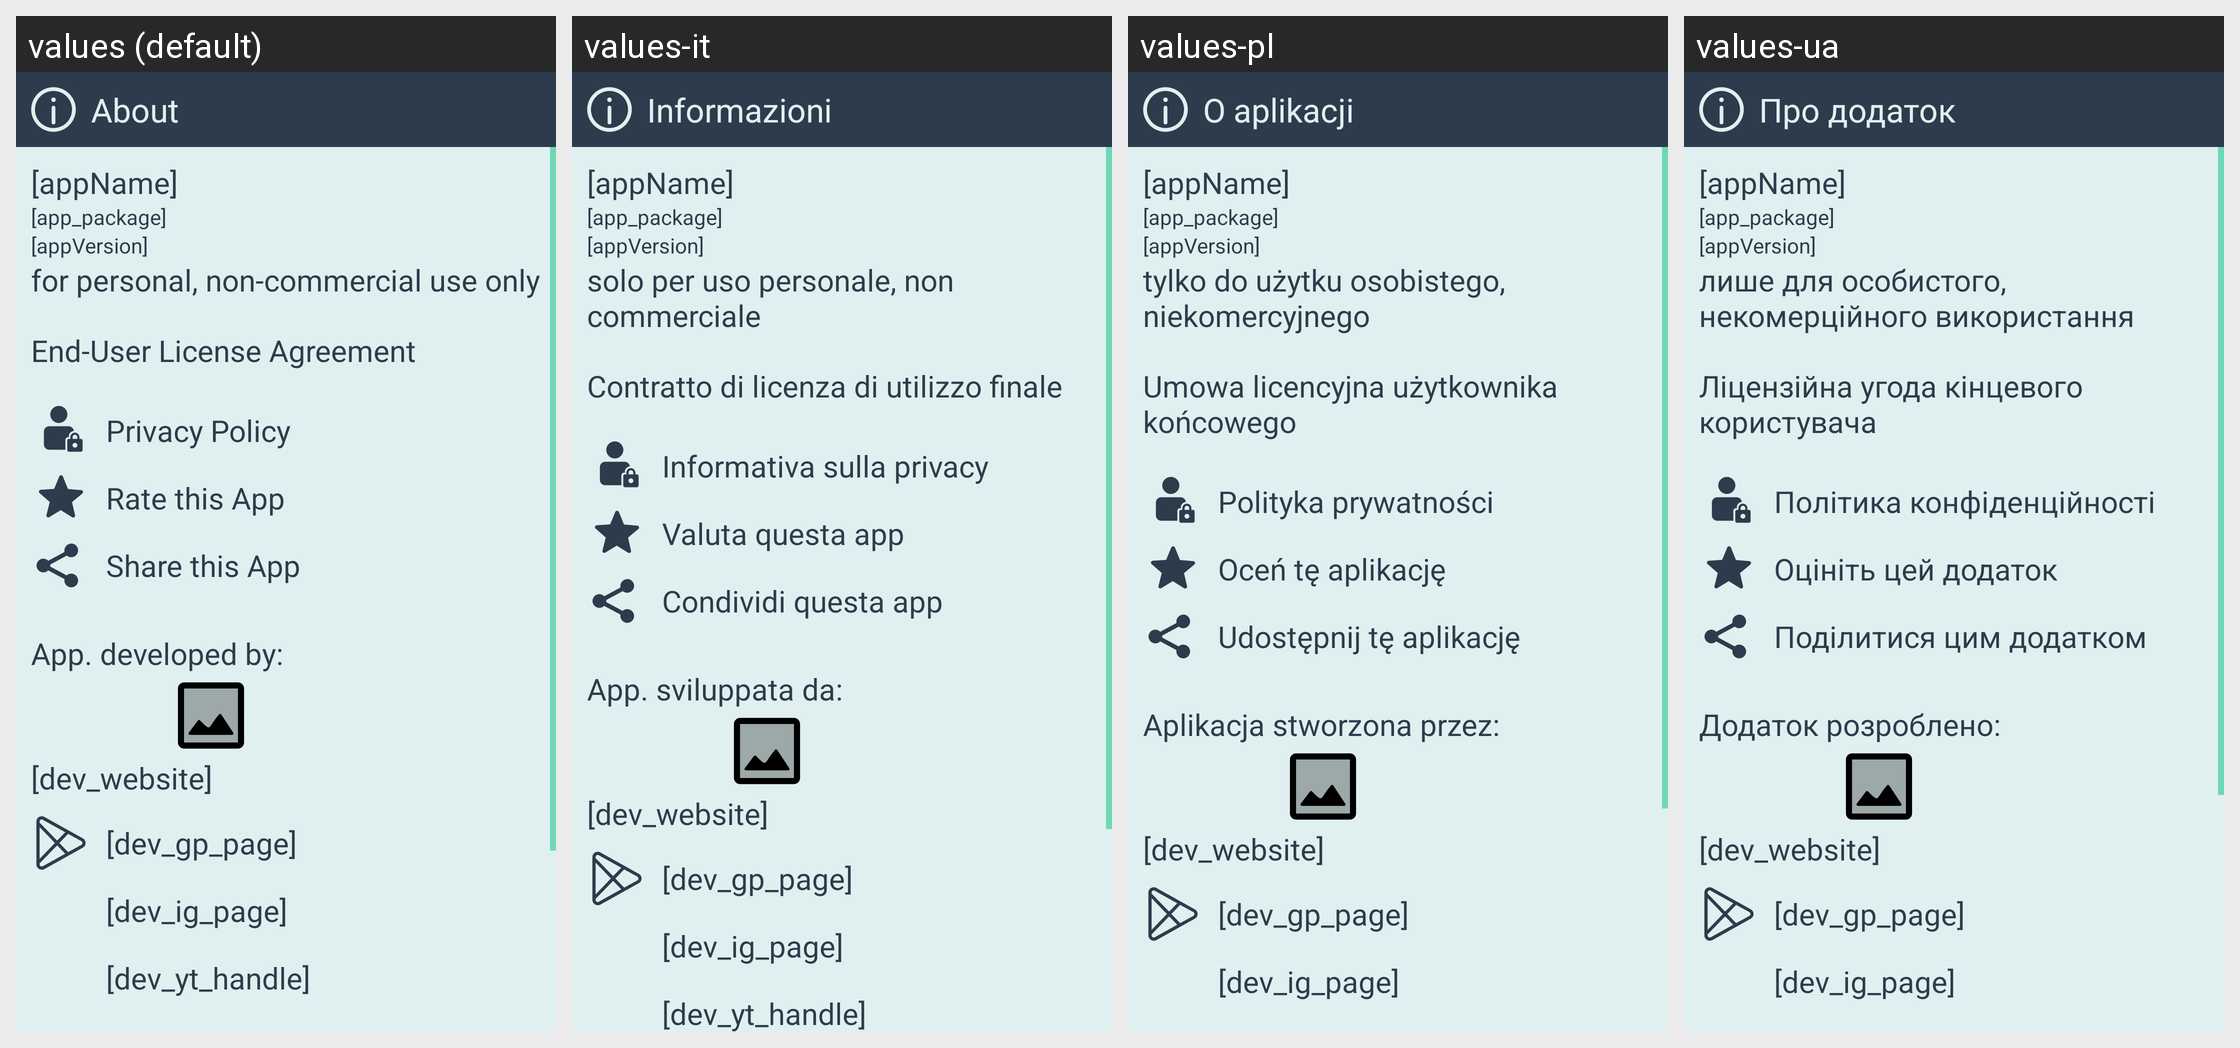

For this localized Android screen grid, give each drawn string resource with its value in every locale shown.
Android screen res/layout/appbase_cv_about.xml rendered under 4 locales, left to right: values (default), values-it, values-pl, values-ua. Device: Nexus 5 (rendered at 1080×1920; each locale shown at half size, 540×960, under a caption strip naming it); theme SeaSaltEmerald.
Other locales in the repository, not shown: values-bg, values-de, values-es, values-fr, values-pt, values-ro, values-ru, values-tr, values-uk.
Strings drawn on this screen, with the default value and each locale's value (text and hints the layout hard-codes, and strings that could not be matched under every locale, appear in the picture but are not listed):

title_about
  values: About
  values-it: Informazioni
  values-pl: O aplikacji
  values-ua: Про додаток

app_name
  values: [appName]
  values-it: [appName]  [not translated; the default value is used]
  values-pl: [appName]  [not translated; the default value is used]
  values-ua: [appName]  [not translated; the default value is used]

non_commercial_use
  values: for personal, non-commercial use only
  values-it: solo per uso personale, non commerciale
  values-pl: tylko do użytku osobistego, niekomercyjnego
  values-ua: лише для особистого, некомерційного використання

eula
  values: End-User License Agreement
  values-it: Contratto di licenza di utilizzo finale
  values-pl: Umowa licencyjna użytkownika końcowego
  values-ua: Ліцензійна угода кінцевого користувача

privacy_policy
  values: Privacy Policy
  values-it: Informativa sulla privacy
  values-pl: Polityka prywatności
  values-ua: Політика конфіденційності

rate_this_app
  values: Rate this App
  values-it: Valuta questa app
  values-pl: Oceń tę aplikację
  values-ua: Оцініть цей додаток

share_this_app
  values: Share this App
  values-it: Condividi questa app
  values-pl: Udostępnij tę aplikację
  values-ua: Поділитися цим додатком

app_developed_by
  values: App. developed by:
  values-it: App. sviluppata da:
  values-pl: Aplikacja stworzona przez:
  values-ua: Додаток розроблено:
